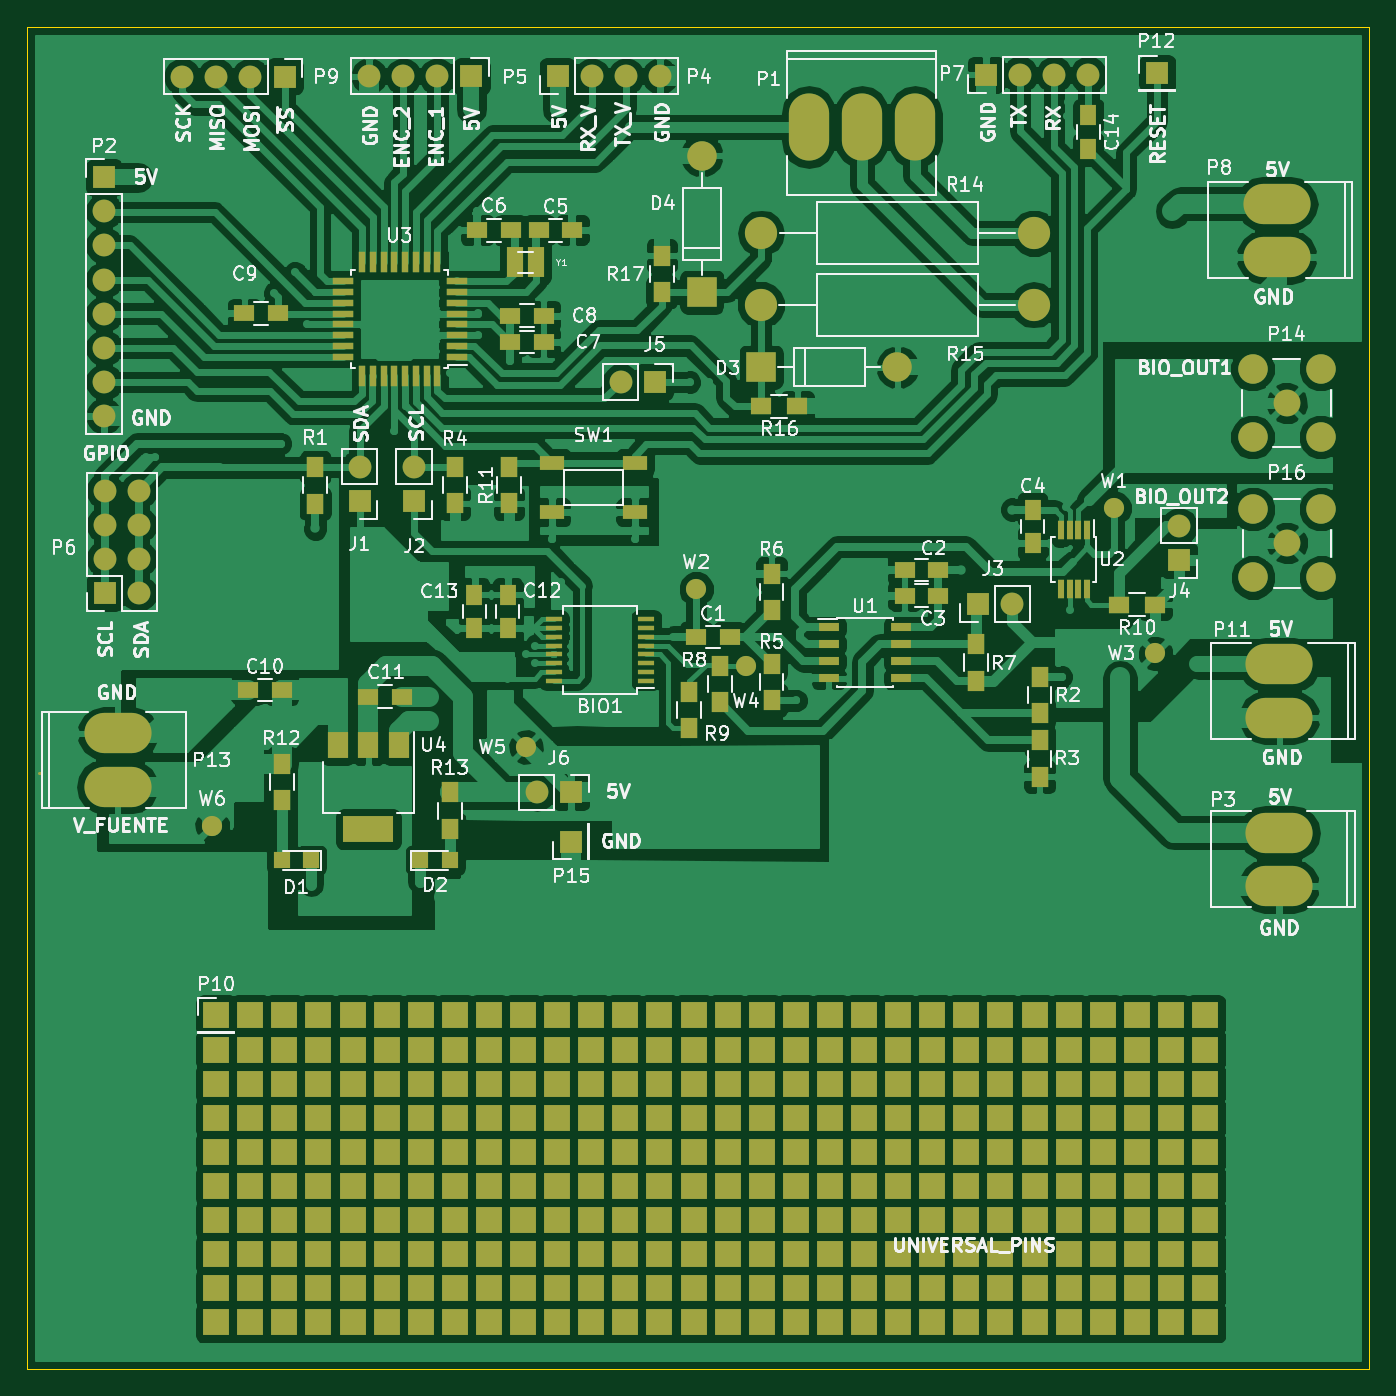
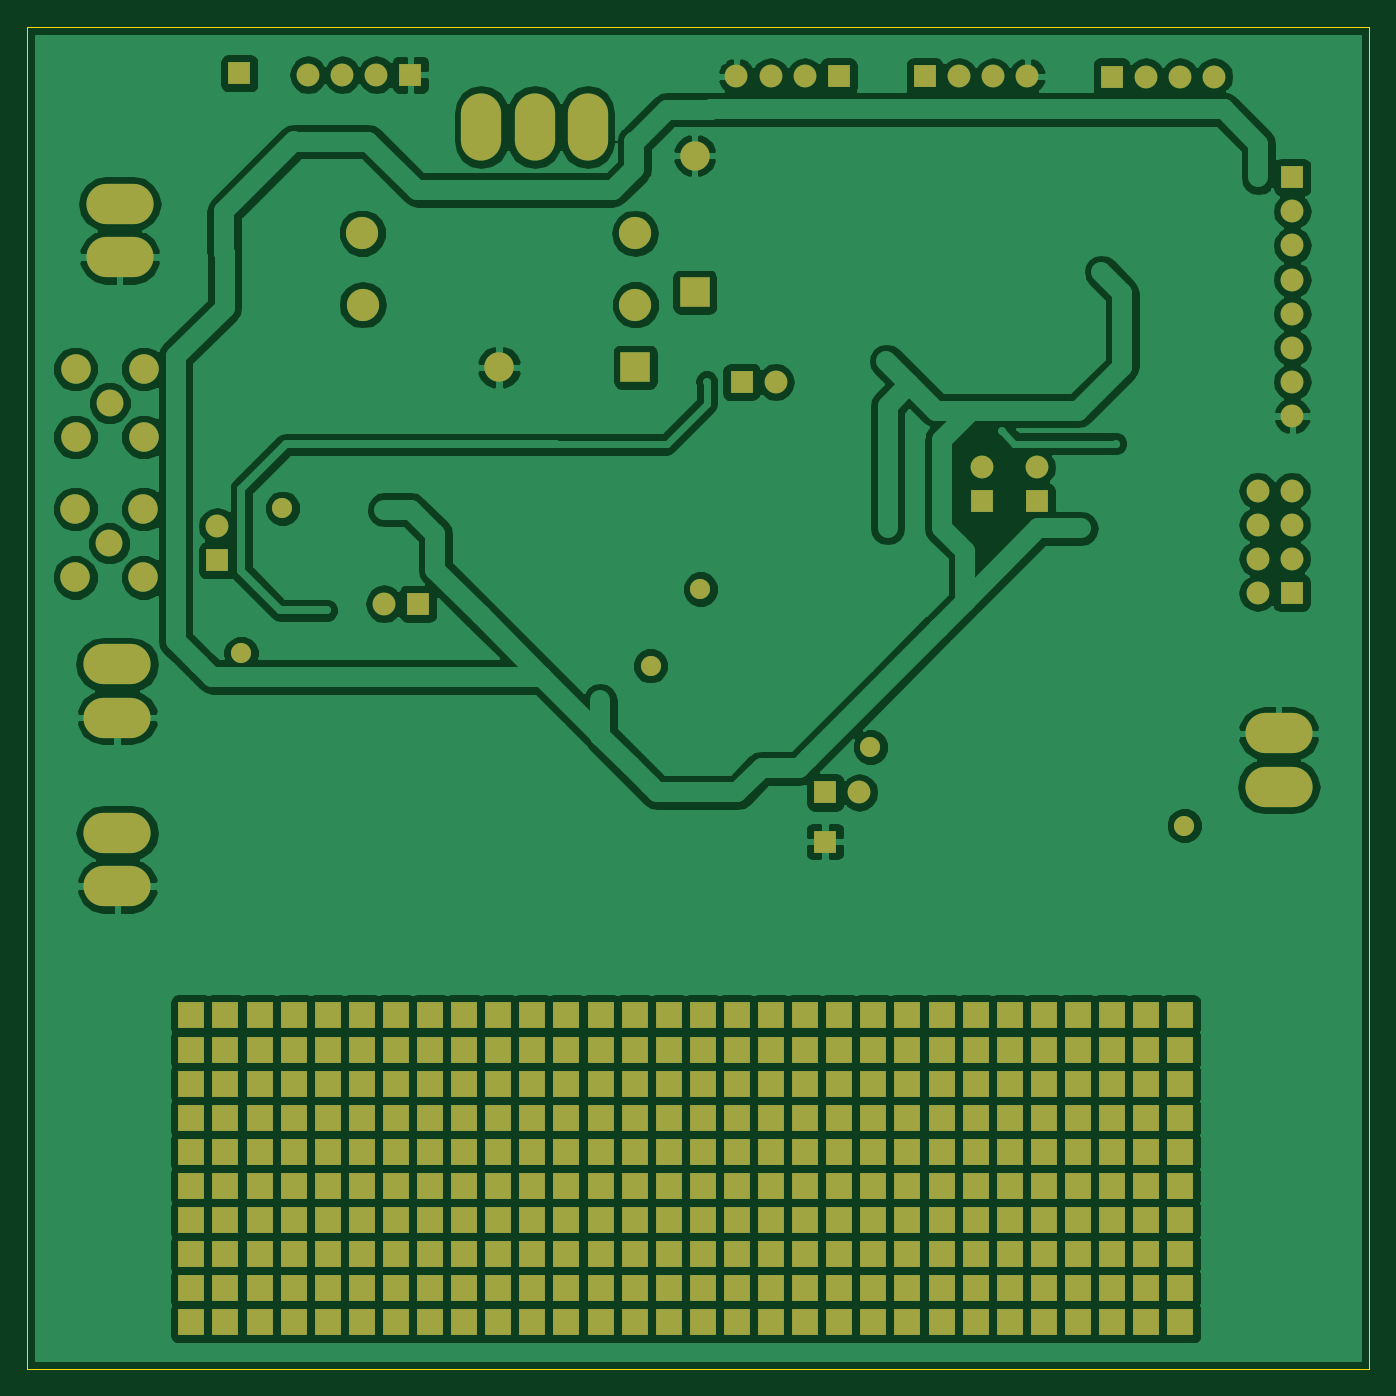
Circuit board: 8 layer files. Board 100.0 x 100.0 mm.
- bottom_copper: Proyecto_Bioimpedancia-B.Cu.gbr (124656 bytes)
- bottom_mask: Proyecto_Bioimpedancia-B.Mask.gbr (10589 bytes)
- paste: Proyecto_Bioimpedancia-B.Paste.gbr (266 bytes)
- outline: Proyecto_Bioimpedancia-Edge.Cuts.gbr (467 bytes)
- top_copper: Proyecto_Bioimpedancia-F.Cu.gbr (233917 bytes)
- top_mask: Proyecto_Bioimpedancia-F.Mask.gbr (14580 bytes)
- paste: Proyecto_Bioimpedancia-F.Paste.gbr (4183 bytes)
- top_silk: Proyecto_Bioimpedancia-F.SilkS.gbr (93857 bytes)

=== bottom_copper: Proyecto_Bioimpedancia-B.Cu.gbr (124656 bytes, source omitted) ===
=== bottom_mask: Proyecto_Bioimpedancia-B.Mask.gbr (10589 bytes, source omitted) ===
=== paste: Proyecto_Bioimpedancia-B.Paste.gbr ===
G04 #@! TF.FileFunction,Paste,Bot*
%FSLAX46Y46*%
G04 Gerber Fmt 4.6, Leading zero omitted, Abs format (unit mm)*
G04 Created by KiCad (PCBNEW 4.0.2-stable) date 03/10/2017 13:26:32*
%MOMM*%
G01*
G04 APERTURE LIST*
%ADD10C,0.100000*%
G04 APERTURE END LIST*
D10*
M02*

=== outline: Proyecto_Bioimpedancia-Edge.Cuts.gbr ===
G04 #@! TF.FileFunction,Profile,NP*
%FSLAX46Y46*%
G04 Gerber Fmt 4.6, Leading zero omitted, Abs format (unit mm)*
G04 Created by KiCad (PCBNEW 4.0.2-stable) date 03/10/2017 13:26:33*
%MOMM*%
G01*
G04 APERTURE LIST*
%ADD10C,0.100000*%
G04 APERTURE END LIST*
D10*
X86563200Y-145212000D02*
X86563200Y-45212000D01*
X86563200Y-145212000D02*
X186563200Y-145212000D01*
X186563200Y-145212000D02*
X186563200Y-45212000D01*
X86563200Y-45212000D02*
X186563200Y-45212000D01*
M02*

=== top_copper: Proyecto_Bioimpedancia-F.Cu.gbr (233917 bytes, source omitted) ===
=== top_mask: Proyecto_Bioimpedancia-F.Mask.gbr (14580 bytes, source omitted) ===
=== paste: Proyecto_Bioimpedancia-F.Paste.gbr ===
G04 #@! TF.FileFunction,Paste,Top*
%FSLAX46Y46*%
G04 Gerber Fmt 4.6, Leading zero omitted, Abs format (unit mm)*
G04 Created by KiCad (PCBNEW 4.0.2-stable) date 03/10/2017 13:26:32*
%MOMM*%
G01*
G04 APERTURE LIST*
%ADD10C,0.100000*%
%ADD11R,1.200000X0.400000*%
%ADD12R,1.500000X1.250000*%
%ADD13R,1.250000X1.500000*%
%ADD14R,1.200000X1.200000*%
%ADD15R,1.300000X1.500000*%
%ADD16R,1.500000X1.300000*%
%ADD17R,1.800000X1.100000*%
%ADD18R,1.550000X0.600000*%
%ADD19R,0.450000X1.450000*%
%ADD20R,1.600000X0.550000*%
%ADD21R,0.550000X1.600000*%
%ADD22R,3.800000X2.000000*%
%ADD23R,1.500000X2.000000*%
%ADD24R,1.200000X2.300000*%
G04 APERTURE END LIST*
D10*
D11*
X132705520Y-93928360D03*
X132705520Y-93278360D03*
X132705520Y-92628360D03*
X132705520Y-91978360D03*
X132705520Y-91328360D03*
X132705520Y-90678360D03*
X132705520Y-90028360D03*
X132705520Y-89378360D03*
X125805520Y-89378360D03*
X125805520Y-90028360D03*
X125805520Y-90678360D03*
X125805520Y-91328360D03*
X125805520Y-91978360D03*
X125805520Y-92628360D03*
X125805520Y-93278360D03*
X125805520Y-93928360D03*
D12*
X136412920Y-90678000D03*
X138912920Y-90678000D03*
X154442480Y-85694520D03*
X151942480Y-85694520D03*
X154442480Y-87619840D03*
X151942480Y-87619840D03*
D13*
X161474150Y-81189510D03*
X161474150Y-83689510D03*
D12*
X124700000Y-60375000D03*
X127200000Y-60375000D03*
X122600000Y-60375000D03*
X120100000Y-60375000D03*
X125049600Y-68707000D03*
X122549600Y-68707000D03*
X122549600Y-66741040D03*
X125049600Y-66741040D03*
X105263000Y-66586100D03*
X102763000Y-66586100D03*
X103032240Y-94630240D03*
X105532240Y-94630240D03*
X114488280Y-95133160D03*
X111988280Y-95133160D03*
D13*
X122377200Y-87533160D03*
X122377200Y-90033160D03*
D14*
X105549520Y-107320080D03*
X107749520Y-107320080D03*
X118061920Y-107309920D03*
X115861920Y-107309920D03*
D15*
X108041440Y-80740240D03*
X108041440Y-78040240D03*
X161996120Y-93666320D03*
X161996120Y-96366320D03*
X161998660Y-98388180D03*
X161998660Y-101088180D03*
X118430040Y-80719920D03*
X118430040Y-78019920D03*
X142036800Y-95411280D03*
X142036800Y-92711280D03*
X142036800Y-88665040D03*
X142036800Y-85965040D03*
X157261560Y-91233000D03*
X157261560Y-93933000D03*
X138165840Y-95533200D03*
X138165840Y-92833200D03*
X135900160Y-94743280D03*
X135900160Y-97443280D03*
D16*
X170615600Y-88270080D03*
X167915600Y-88270080D03*
D15*
X122461020Y-80727540D03*
X122461020Y-78027540D03*
X105552240Y-100148400D03*
X105552240Y-102848400D03*
X118059200Y-102261680D03*
X118059200Y-104961680D03*
D17*
X131860220Y-77695180D03*
X125660220Y-77695180D03*
X125660220Y-81395180D03*
X131860220Y-81395180D03*
D18*
X146286240Y-89961720D03*
X146286240Y-91231720D03*
X146286240Y-92501720D03*
X146286240Y-93771720D03*
X151686240Y-93771720D03*
X151686240Y-92501720D03*
X151686240Y-91231720D03*
X151686240Y-89961720D03*
D19*
X165527630Y-82723630D03*
X164877630Y-82723630D03*
X164227630Y-82723630D03*
X163577630Y-82723630D03*
X163577630Y-87123630D03*
X164227630Y-87123630D03*
X164877630Y-87123630D03*
X165527630Y-87123630D03*
D20*
X118575400Y-69792500D03*
X118575400Y-68992500D03*
X118575400Y-68192500D03*
X118575400Y-67392500D03*
X118575400Y-66592500D03*
X118575400Y-65792500D03*
X118575400Y-64992500D03*
X118575400Y-64192500D03*
D21*
X117125400Y-62742500D03*
X116325400Y-62742500D03*
X115525400Y-62742500D03*
X114725400Y-62742500D03*
X113925400Y-62742500D03*
X113125400Y-62742500D03*
X112325400Y-62742500D03*
X111525400Y-62742500D03*
D20*
X110075400Y-64192500D03*
X110075400Y-64992500D03*
X110075400Y-65792500D03*
X110075400Y-66592500D03*
X110075400Y-67392500D03*
X110075400Y-68192500D03*
X110075400Y-68992500D03*
X110075400Y-69792500D03*
D21*
X111525400Y-71242500D03*
X112325400Y-71242500D03*
X113125400Y-71242500D03*
X113925400Y-71242500D03*
X114725400Y-71242500D03*
X115525400Y-71242500D03*
X116325400Y-71242500D03*
X117125400Y-71242500D03*
D13*
X119893080Y-90038240D03*
X119893080Y-87538240D03*
D22*
X111998760Y-104998920D03*
D23*
X111998760Y-98698920D03*
X109698760Y-98698920D03*
X114298760Y-98698920D03*
D16*
X141243060Y-73502520D03*
X143943060Y-73502520D03*
D15*
X133852920Y-62287160D03*
X133852920Y-64987160D03*
D24*
X124500000Y-62775000D03*
X122900000Y-62775000D03*
D13*
X165625000Y-51825000D03*
X165625000Y-54325000D03*
M02*

=== top_silk: Proyecto_Bioimpedancia-F.SilkS.gbr (93857 bytes, source omitted) ===
